Run: headless pygame with SDL's dummy video driver; simulated clock (each Clock.tick advances the game by its frame time, no real sleeping); random seed 0; keys injected as events and as key.get_pressed() state; no mouse input.
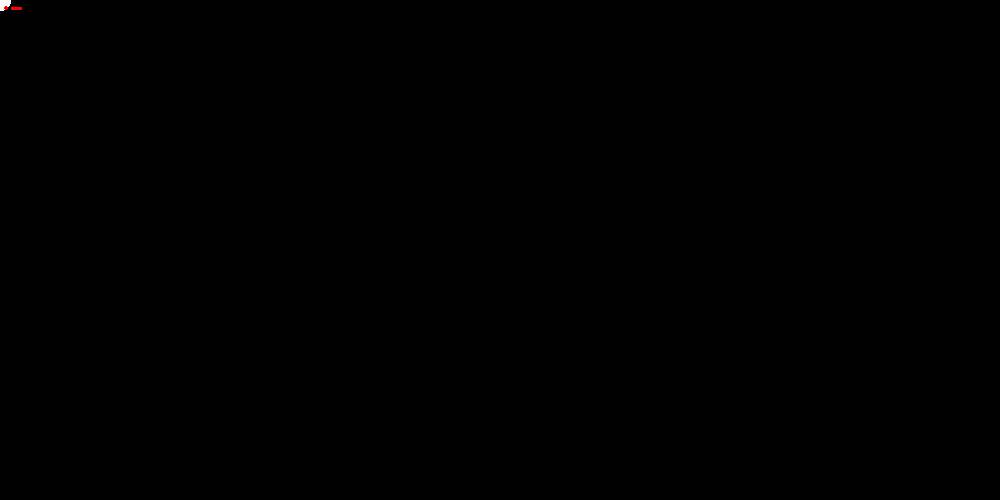
Frame 1 of 4 · flips 1–60 · no input
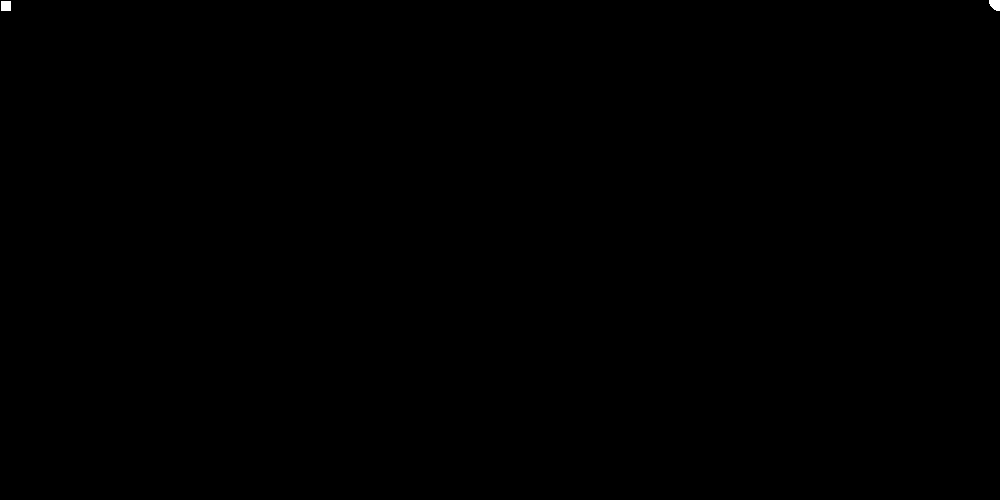
Frame 2 of 4 · flips 61–180 · tapped SPACE, RETURN · held RIGHT (→), D
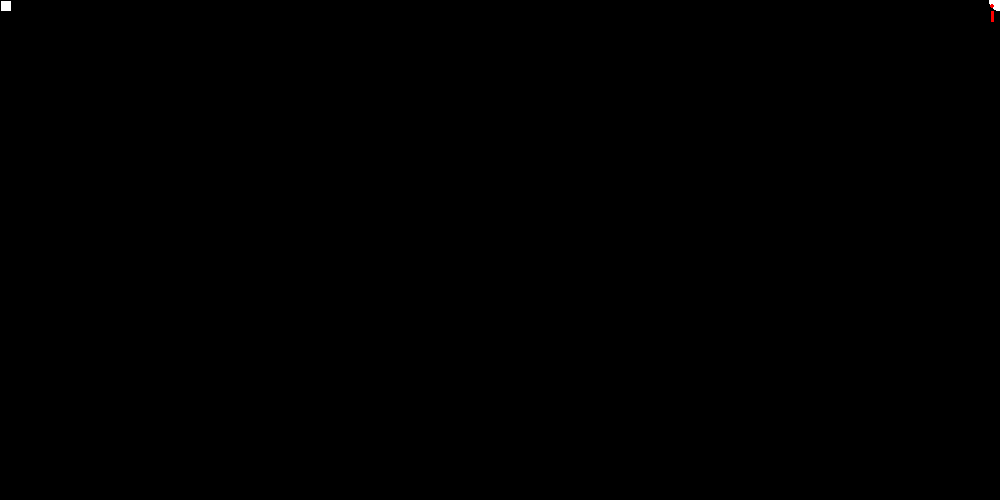
Frame 3 of 4 · flips 181–300 · held DOWN (↓), S
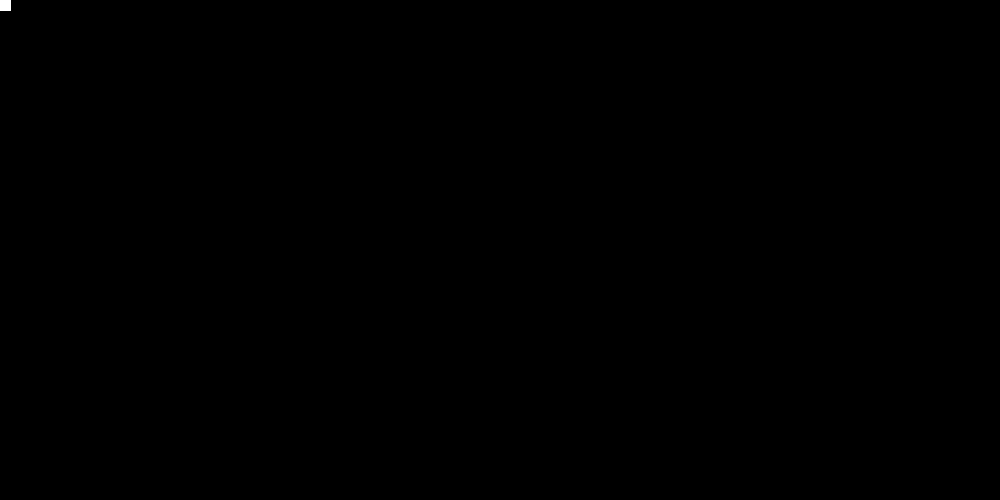
Frame 4 of 4 · flips 301–420 · held LEFT (←), A, UP (↑), W

The pygame program that drew these frames:

import pygame


#GAME INITIATION

pygame.init()
screenSize = [1000,500]
screen = pygame.display.set_mode(screenSize)
 
pygame.display.set_caption("My Game")

clock = pygame.time.Clock()

pygame.mouse.set_visible(0)

BLACK = (0, 0, 0)
WHITE = (255, 255, 255)
GREEN = (0, 255, 0)
RED = (255, 0, 0)
GREY = (127,127,127)

N = 0
E = 1
S = 2
W = 3

leftPress = False
rightPress = False
upPress = False
downPress = False
shootPress = False

bullets = []
blockers = []

heroAccel = .5
heroRadius = 10

#DEFINE OBJECTS

class Hero:
	def __init__(self, xPos, yPos, xVel, yVel, direction):
		self.x = xPos
		self.y = yPos
		self.vx = xVel
		self.vy = yVel
		self.direction = direction

	def setPosition(self, x, y):
		self.x = x
		self.y = y

	def setVelocity(self, x, y):
		self.vx = x
		self.vy = y

	def shoot(self):
		bulletSpeed = 5
		if self.direction == N:
			bullets.append(Bullet(self.x, self.y-heroRadius, self.vx, self.vy-bulletSpeed))
		elif self.direction == E:
			bullets.append(Bullet(self.x+heroRadius, self.y, self.vx+bulletSpeed, self.vy))
		elif self.direction == S:
			bullets.append(Bullet(self.x, self.y+heroRadius, self.vx, self.vy+bulletSpeed))
		elif self.direction == W:
			bullets.append(Bullet(self.x-heroRadius, self.y, self.vx-bulletSpeed, self.vy))

	def placeBlocker(self):
		blockers.append(Blocker(self.x, self.y))

	def draw(self):
		# Head
		pygame.draw.ellipse(screen, WHITE, [self.x-heroRadius, self.y-heroRadius, 2*heroRadius, 2*heroRadius], 0)

		if self.direction == N:
			# Eyes
			pygame.draw.ellipse(screen, RED, [self.x-9, self.y-7, 4, 4], 0)
			pygame.draw.ellipse(screen, RED, [self.x+5, self.y-7, 4, 4], 0)
		 
			# Arms
			pygame.draw.line(screen, RED, [self.x - 7, self.y - heroRadius], [self.x - 7, self.y - 2*heroRadius], 3)
			pygame.draw.line(screen, RED, [self.x + 7, self.y - heroRadius], [self.x + 7, self.y - 2*heroRadius], 3)

		elif self.direction == E:
			# Eyes
			pygame.draw.ellipse(screen, RED, [self.x+3, self.y-9, 4, 4], 0)
			pygame.draw.ellipse(screen, RED, [self.x+3, self.y+5, 4, 4], 0)
		 
			# Arms
			pygame.draw.line(screen, RED, [self.x + heroRadius, self.y - 7], [self.x + 2*heroRadius, self.y - 7], 3)
			pygame.draw.line(screen, RED, [self.x + heroRadius, self.y + 7], [self.x + 2*heroRadius, self.y + 7], 3)

		elif self.direction == S:
			# Eyes
			pygame.draw.ellipse(screen, RED, [self.x-9, self.y+3, 4, 4], 0)
			pygame.draw.ellipse(screen, RED, [self.x+5, self.y+3, 4, 4], 0)
		 
			# Arms
			pygame.draw.line(screen, RED, [self.x - 7, self.y + heroRadius], [self.x - 7, self.y + 2*heroRadius], 3)
			pygame.draw.line(screen, RED, [self.x + 7, self.y + heroRadius], [self.x + 7, self.y + 2*heroRadius], 3)

		elif self.direction == W:
			# Eyes
			pygame.draw.ellipse(screen, RED, [self.x-7, self.y-9, 4, 4], 0)
			pygame.draw.ellipse(screen, RED, [self.x-7, self.y+5, 4, 4], 0)
		 
			# Arms
			pygame.draw.line(screen, RED, [self.x - heroRadius, self.y - 7], [self.x - 2*heroRadius, self.y - 7], 3)
			pygame.draw.line(screen, RED, [self.x - heroRadius, self.y + 7], [self.x - 2*heroRadius, self.y + 7], 3)


class Bullet:
	def __init__(self, xPos, yPos, xVel, yVel):
		self.x = xPos
		self.y = yPos
		self.vx = xVel
		self.vy = yVel
		self.health = 1
		self.isAlive = True

	def setPosition(self, x, y):
		self.x = x
		self.y = y

	def reflectX(self):
		self.vx = -self.vx
	
	def reflectY(self):
		self.vy = -self.vy

	def smash(self):
		self.health -= 1
		if self.health <= 0:
			self.isAlive = False

	def draw(self):
		pygame.draw.ellipse(screen, GREEN, [self.x, self.y, 5, 5], 0)


class Blocker:
	def __init__(self, xPos, yPos):
		self.x = xPos
		self.y = yPos
		self.health = 2
		self.isAlive = True

	def smash(self):
		self.health -= 1
		if self.health <= 0:
			self.isAlive = False

	def draw(self):
		pygame.draw.rect(screen, WHITE, [self.x, self.y, 10, 10], 0)

#PLACE OBJECTS

hero = Hero(0,0,0,0,E)

#START GAME

gameOver = False

while not gameOver:

	#EVENT LISTENING

	for event in pygame.event.get():

		if event.type == pygame.QUIT:
			gameOver = True
 
		elif event.type == pygame.KEYDOWN:
			if event.key == pygame.K_LEFT:
				leftPress = True
				hero.direction = W
				if shootPress:
					hero.shoot()

			elif event.key == pygame.K_RIGHT:
				rightPress = True
				hero.direction = E
				if shootPress:
					hero.shoot()

			elif event.key == pygame.K_UP:
				upPress = True
				hero.direction = N
				if shootPress:
					hero.shoot()

			elif event.key == pygame.K_DOWN:
				downPress = True
				hero.direction = S
				if shootPress:
					hero.shoot()

			elif event.key == pygame.K_s:
				shootPress = True

			elif event.key == pygame.K_d:
				hero.placeBlocker()
 
		elif event.type == pygame.KEYUP:
			if event.key == pygame.K_LEFT:
				leftPress = False

			elif event.key == pygame.K_RIGHT:
				rightPress = False

			elif event.key == pygame.K_UP:
				upPress = False

			elif event.key == pygame.K_DOWN:
				downPress = False

			elif event.key == pygame.K_s:
				shootPress = False
		
	#MAKE CHANGES
	if not shootPress:
		if leftPress:
			hero.vx -= heroAccel
		if rightPress:
			hero.vx += heroAccel
		if upPress:
			hero.vy -= heroAccel
		if downPress:
			hero.vy += heroAccel  
	hero.x += hero.vx
	hero.y += hero.vy

	if hero.x <= 0:
		hero.x = 1
		hero.vx = 0
	if hero.y <= 0:
		hero.y = 1
		hero.vy = 0
	if hero.x >= screenSize[0]:
		hero.x = screenSize[0]-1
		hero.vx = 0
	if hero.y > screenSize[1]:
		hero.y = screenSize[1]-1
		hero.vy = 0

	for i, bullet in enumerate(bullets):
		bullets[i].x += bullet.vx
		bullets[i].y += bullet.vy

		if bullet.x <= 0:
			bullets[i].reflectX()
			bullets[i].x = 1
		if bullet.x >= screenSize[0]:
			bullets[i].reflectX()
			bullets[i].x = screenSize[0]-1
		if bullet.y <= 0:
			bullets[i].reflectY()
			bullets[i].y = 1
		if bullet.y >= screenSize[1]:
			bullets[i].reflectY()
			bullets[i].y = screenSize[1]-1

		if abs(bullet.x - hero.x) <= heroRadius and abs(bullet.y - hero.y) <= heroRadius:
			del bullets[i]

	#DRAW
	screen.fill(BLACK)

	hero.draw()
	for bullet in bullets:
		bullet.draw()
	for blocker in blockers:
		blocker.draw()
	#draw stuff here (after screen.fill)
 
	#UPDATE
	pygame.display.flip()
	clock.tick(20) #Limit frames per second

pygame.quit()
